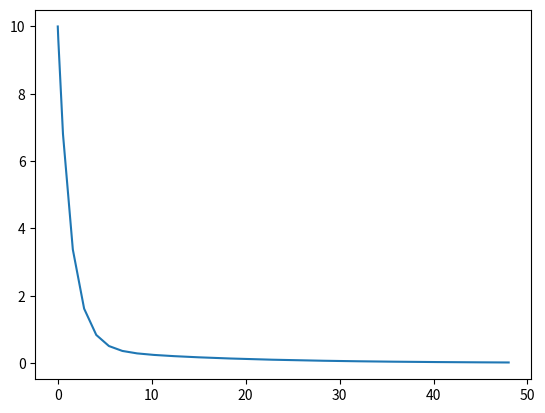

Recreate this plot in Python.
import numpy as np
import matplotlib.pyplot as plt
from scipy.integrate import solve_ivp

#parameters
y0 = np.array([100, 0])
V1 = 10

#normal two compartment ode
def two_compartment_ode(t, y, CL, Q, V1, V2):
    A1, A2 = y
    dA1_dt = -CL/V1 * A1 - Q * A1 / V1 + Q * A2 / V2
    dA2_dt = Q * A1 / V1 - Q * A2 / V2
    return np.array([dA1_dt, dA2_dt])

#normal solution

solution = solve_ivp(
        two_compartment_ode,
        [0,48],
        y0,
        args = (5, 2, V1, 20 ),
)
#results
A1 = solution.y[0]
A2 = solution.y[1]
C1 = A1/V1

plt.plot(solution.t, C1)
plt.show()
total_mass = A1 + A2
